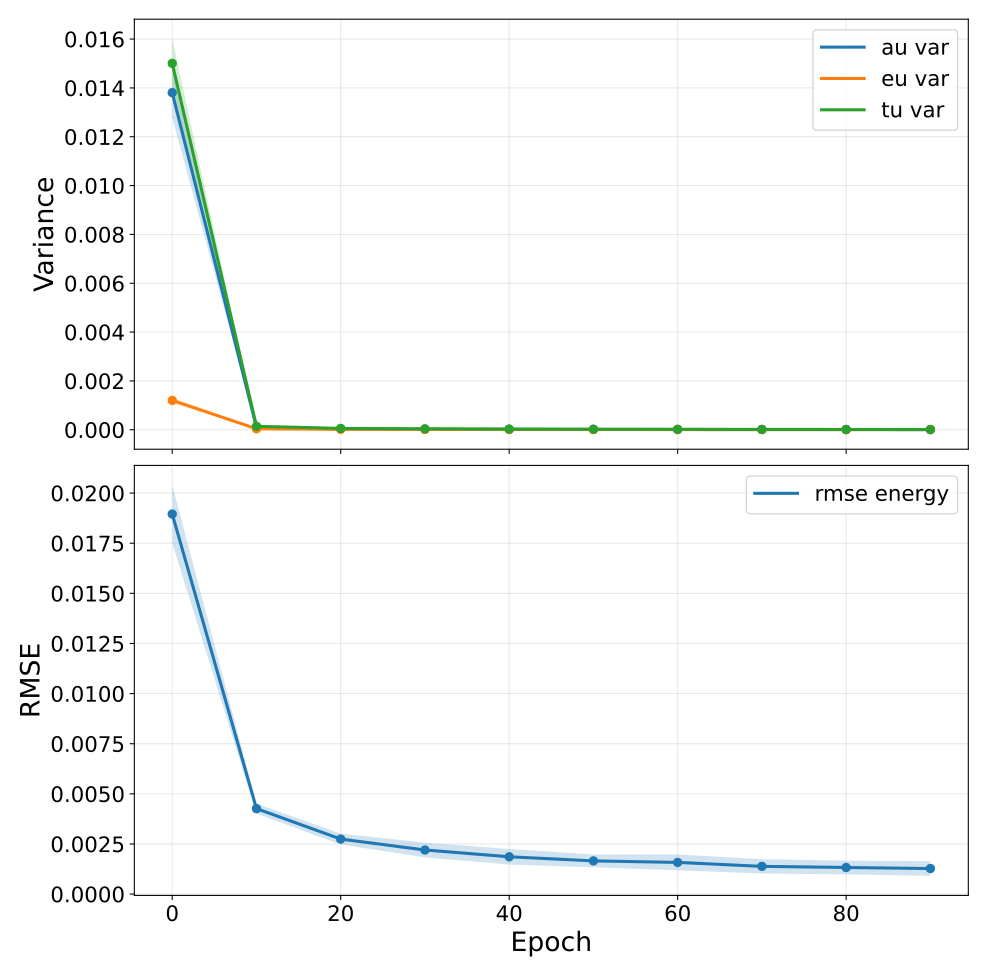

Data behind this chart, as committed beside it:
epoch, au_var, au_var_mean, au_var_std, au_var_ci95_low, au_var_ci95_high, au_var_n, au_var_geometric_mean, au_var_geometric_ci95_low, au_var_geometric_ci95_high, au_var_geometric_n, eu_var, eu_var_mean, eu_var_std, eu_var_ci95_low, eu_var_ci95_high, eu_var_n, eu_var_geometric_mean, eu_var_geometric_ci95_low, eu_var_geometric_ci95_high, eu_var_geometric_n, tu_var, tu_var_mean, tu_var_std
0, 0.0138, 0.0138, 0.0008295, 0.01277, 0.01483, 5, 0.01379, 0.01281, 0.01484, 5, 0.001202, 0.001202, 9.200289751860748e-05, 0.001087, 0.001316, 5, 0.001199, 0.001091, 0.001318, 5, 0.01501, 0.01501, 0.0008115
10, 0.0001032, 0.0001032, 1.04683858742019e-05, 9.016218723885598e-05, 0.0001162, 5, 0.0001027, 9.064949648627479e-05, 0.0001164, 5, 3.875526182036992e-05, 3.875526182036992e-05, 2.880100412615507e-06, 3.517971813123742e-05, 4.233080550950242e-05, 5, 3.8669961439320144e-05, 3.526811431840824e-05, 4.239993962302653e-05, 5, 0.0001419, 0.0001419, 1.268483079392292e-05
20, 3.628722890249264e-05, 3.628722890249264e-05, 1.5326732360976217e-06, 3.438446881370308e-05, 3.81899889912822e-05, 5, 3.6260527447206295e-05, 3.43656934906028e-05, 3.8259837564725306e-05, 5, 1.757468238149613e-05, 1.757468238149613e-05, 1.281968359167893e-06, 1.598316360797959e-05, 1.9166201155012666e-05, 5, 1.7537081397249616e-05, 1.601199859754354e-05, 1.9207422612498904e-05, 5, 5.386191129538929e-05, 5.386191129538929e-05, 2.5557122907776506e-06
30, 2.304052399966167e-05, 2.304052399966167e-05, 1.8394587693712672e-06, 2.075690042687379e-05, 2.532414757244955e-05, 5, 2.298449528155919e-05, 2.088572036723328e-05, 2.5294172959282925e-05, 5, 1.2960752637280847e-05, 1.2960752637280847e-05, 9.669033802188727e-07, 1.1760375989300411e-05, 1.4161129285261283e-05, 5, 1.2933173996013227e-05, 1.1824713759461946e-05, 1.4145542379603767e-05, 5, 3.600127661773513e-05, 3.600127661773513e-05, 2.1185871083717617e-06
40, 1.694158134800091e-05, 1.694158134800091e-05, 2.271608295865946e-06, 1.4121459288753515e-05, 1.9761703407248304e-05, 5, 1.6823257951839835e-05, 1.4288269591767024e-05, 1.9807997483279645e-05, 5, 9.70836555203448e-06, 9.70836555203448e-06, 1.299234414279066e-06, 8.095411576426184e-06, 1.1321319527642776e-05, 5, 9.637867176659547e-06, 8.143994864976968e-06, 1.1405764032882182e-05, 5, 2.6649946923971582e-05, 2.6649946923971582e-05, 2.9227483934682967e-06
50, 1.2810342178559041e-05, 1.2810342178559041e-05, 1.6902419403264385e-06, 1.0711966067653604e-05, 1.4908718289464478e-05, 5, 1.2717276528975037e-05, 1.0732808581365607e-05, 1.5068667356577554e-05, 5, 8.29172585150019e-06, 8.29172585150019e-06, 9.26783397557397e-07, 7.141156755431832e-06, 9.442294947568548e-06, 5, 8.251515543598615e-06, 7.2026463903383755e-06, 9.4531239042336e-06, 5, 2.110206799095067e-05, 2.110206799095067e-05, 2.021873074439526e-06
60, 1.0617871593804012e-05, 1.0617871593804012e-05, 1.4128813951917255e-06, 8.863828875729893e-06, 1.2371914311878132e-05, 5, 1.0549343563173028e-05, 9.039896116672345e-06, 1.2310832799130266e-05, 5, 6.529731613505873e-06, 6.529731613505873e-06, 5.510041388684891e-07, 5.845679292695304e-06, 7.213783934316442e-06, 5, 6.512034576001466e-06, 5.886238831399533e-06, 7.204361823177305e-06, 5, 1.7147603245994106e-05, 1.7147603245994106e-05, 1.950140327675514e-06
70, 8.08964859110347e-06, 8.08964859110347e-06, 1.3041306354643723e-06, 6.470616128549707e-06, 9.708681053657232e-06, 5, 8.011060139989917e-06, 6.618284898280719e-06, 9.69693592114885e-06, 5, 5.972471916496147e-06, 5.972471916496147e-06, 1.054218035254675e-06, 4.6636971854438344e-06, 7.28124664754846e-06, 5, 5.895578667709426e-06, 4.705388944224651e-06, 7.38681716626463e-06, 5, 1.4062120518956362e-05, 1.4062120518956362e-05, 1.7673993685203584e-06
80, 7.389699546731662e-06, 7.389699546731662e-06, 1.4118083905862e-06, 5.63698892625695e-06, 9.142410167206374e-06, 5, 7.285042994986678e-06, 5.76781534498927e-06, 9.201378384089583e-06, 5, 4.7038990926267845e-06, 4.7038990926267845e-06, 7.560855474476832e-07, 3.765245392992125e-06, 5.642552792261444e-06, 5, 4.653653277475518e-06, 3.789948603658468e-06, 5.714190637322482e-06, 5, 1.2093598634050978e-05, 1.2093598634050978e-05, 2.0170332111427447e-06
90, 6.881870876795803e-06, 6.881870876795803e-06, 1.737234592567375e-06, 4.7251550356435686e-06, 9.038586717948037e-06, 5, 6.724114565383342e-06, 5.019153964910814e-06, 9.00823465557981e-06, 5, 4.638834249289232e-06, 4.638834249289232e-06, 1.32879323549659e-06, 2.989184033438904e-06, 6.2884844651395596e-06, 5, 4.499243366970259e-06, 3.2135406979636943e-06, 6.2993416850308645e-06, 5, 1.1520705123343759e-05, 1.1520705123343759e-05, 2.9625144640904012e-06
